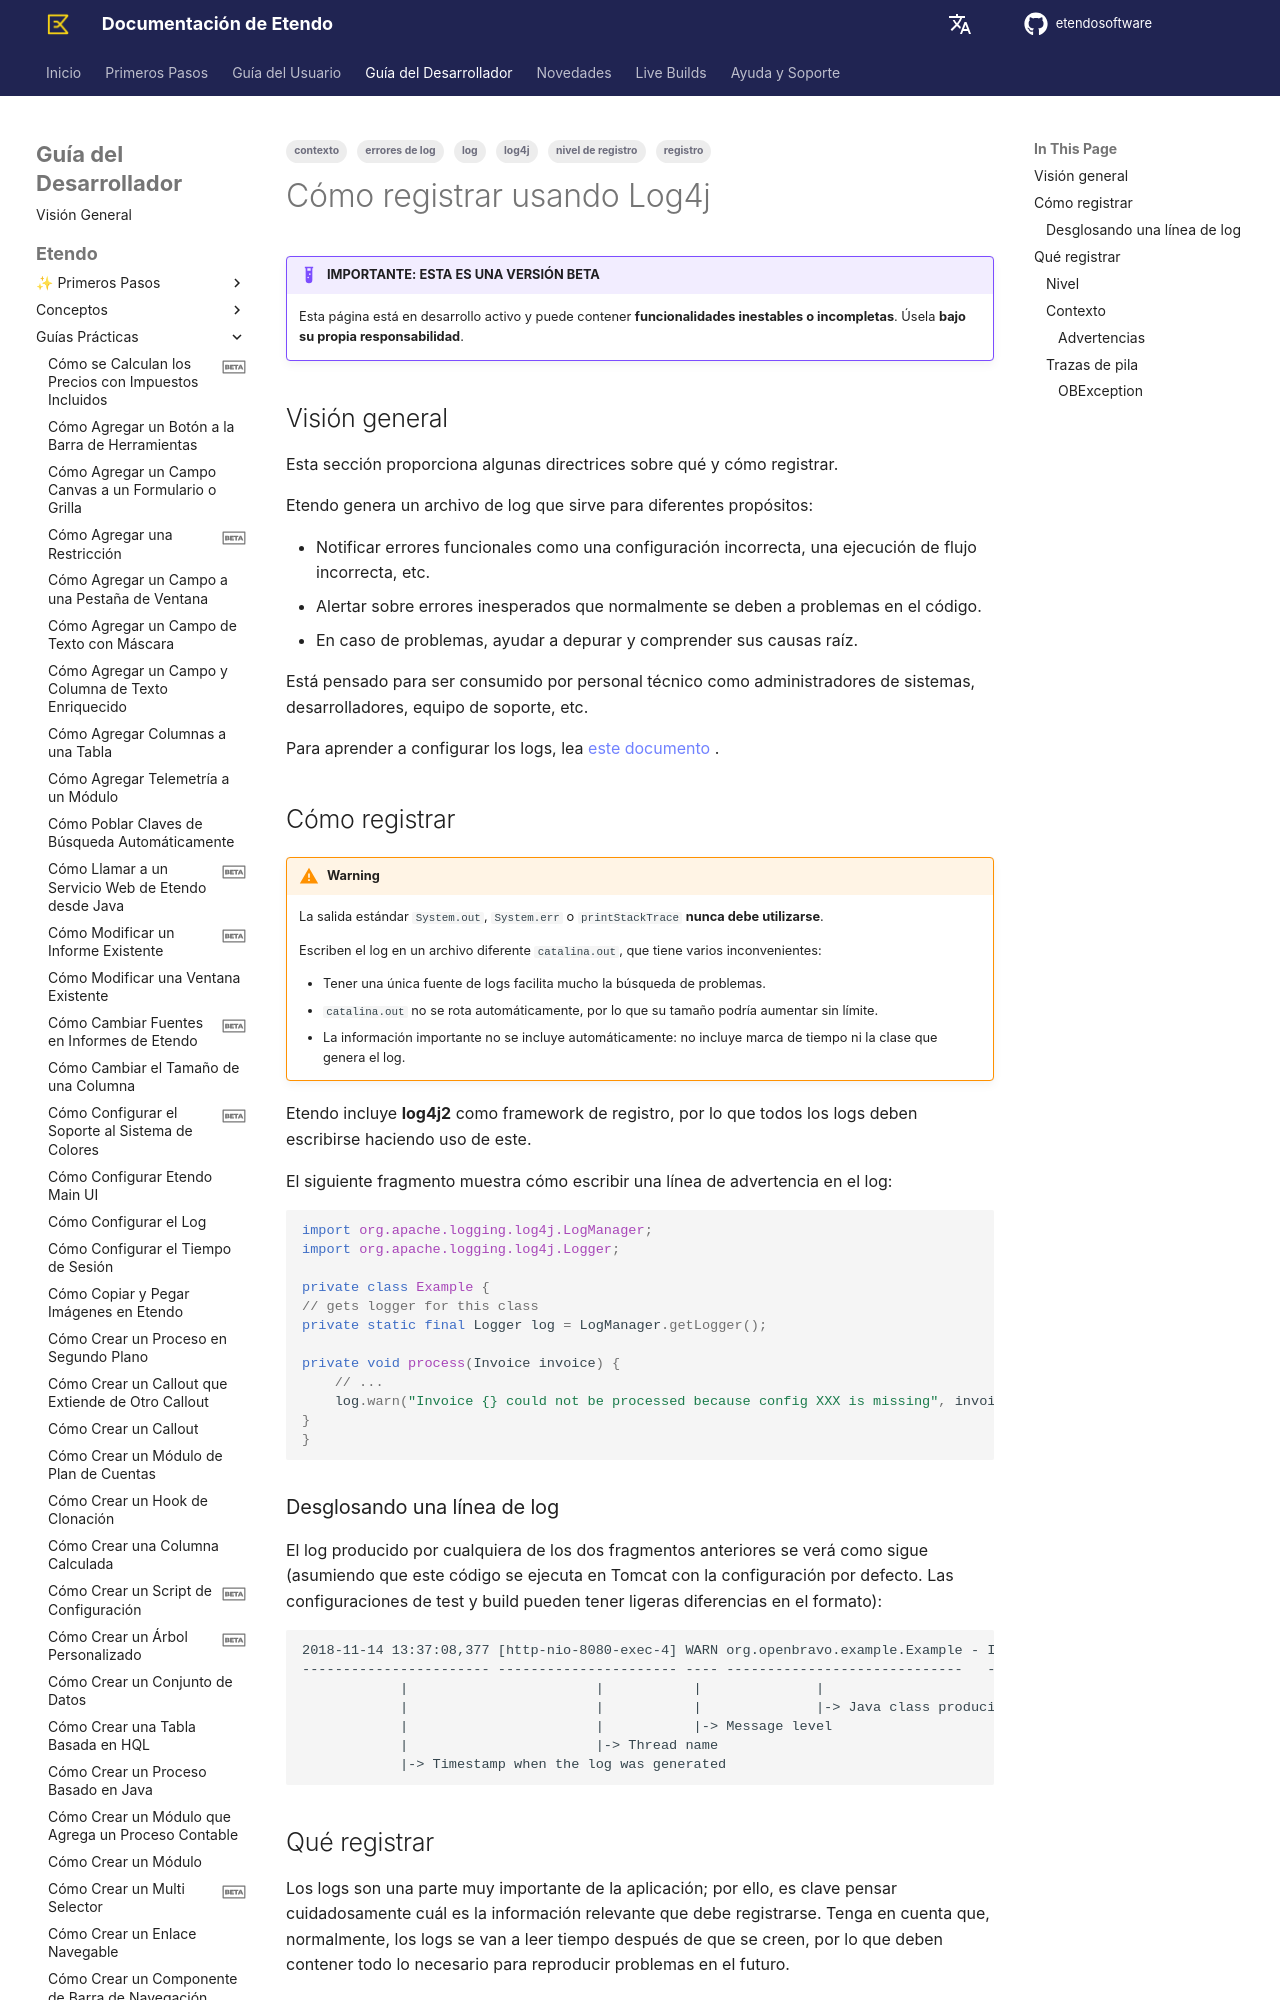

repository: etendosoftware/docs · page: es/developer-guide/etendo-classic/how-to-guides/how-to-log-using-log4j/index.html · generator: mkdocs

---
title: Cómo registrar usando Log4j
tags:
    - log
    - nivel de registro
    - contexto
    - registro
    - errores de log
    - log4j
status: beta
---

# Cómo registrar usando Log4j { #how-to-log-using-log4j }

!!! example "IMPORTANTE: ESTA ES UNA VERSIÓN BETA"
    Esta página está en desarrollo activo y puede contener **funcionalidades inestables o incompletas**. Úsela **bajo su propia responsabilidad**.
  
## Visión general { #overview }

Esta sección proporciona algunas directrices sobre qué y cómo registrar.

Etendo genera un archivo de log que sirve para diferentes propósitos:

- Notificar errores funcionales como una configuración incorrecta, una ejecución de flujo incorrecta, etc. 
- Alertar sobre errores inesperados que normalmente se deben a problemas en el código. 
- En caso de problemas, ayudar a depurar y comprender sus causas raíz. 

Está pensado para ser consumido por personal técnico como administradores de sistemas, desarrolladores, equipo de soporte, etc.

Para aprender a configurar los logs, lea [este documento](./how-to-configure-log.md) .

## Cómo registrar { #how-to-log }

!!!warning
    La salida estándar `System.out`, `System.err` o `printStackTrace` **nunca debe utilizarse**.

    Escriben el log en un archivo diferente `catalina.out`, que tiene varios inconvenientes:

    - Tener una única fuente de logs facilita mucho la búsqueda de problemas. 
    - ` catalina.out ` no se rota automáticamente, por lo que su tamaño podría aumentar sin límite. 
    - La información importante no se incluye automáticamente: no incluye marca de tiempo ni la clase que genera el log.
    
  
Etendo incluye **log4j2** como framework de registro, por lo que todos los logs deben escribirse haciendo uso de este.

El siguiente fragmento muestra cómo escribir una línea de advertencia en el log:
 
``` java
import org.apache.logging.log4j.LogManager;
import org.apache.logging.log4j.Logger;
 
private class Example {
// gets logger for this class
private static final Logger log = LogManager.getLogger();
 
private void process(Invoice invoice) {
    // ...
    log.warn("Invoice {} could not be processed because config XXX is missing", invoice.getId());
}
}
```

### Desglosando una línea de log { #dissecting-a-line-of-log }

El log producido por cualquiera de los dos fragmentos anteriores se verá como sigue (asumiendo que este código se ejecuta en Tomcat con la configuración por defecto. Las configuraciones de test y build pueden tener ligeras diferencias en el formato):

```
2018-11-14 13:37:08,377 [http-nio-8080-exec-4] WARN org.openbravo.example.Example - Invoice AAA could not be processed because config XXX is missing
----------------------- ---------------------- ---- -----------------------------   ----------------------------------------------------------------
            |                       |           |              |                                         |-> Actual message
            |                       |           |              |-> Java class producing the message
            |                       |           |-> Message level
            |                       |-> Thread name
            |-> Timestamp when the log was generated
```
